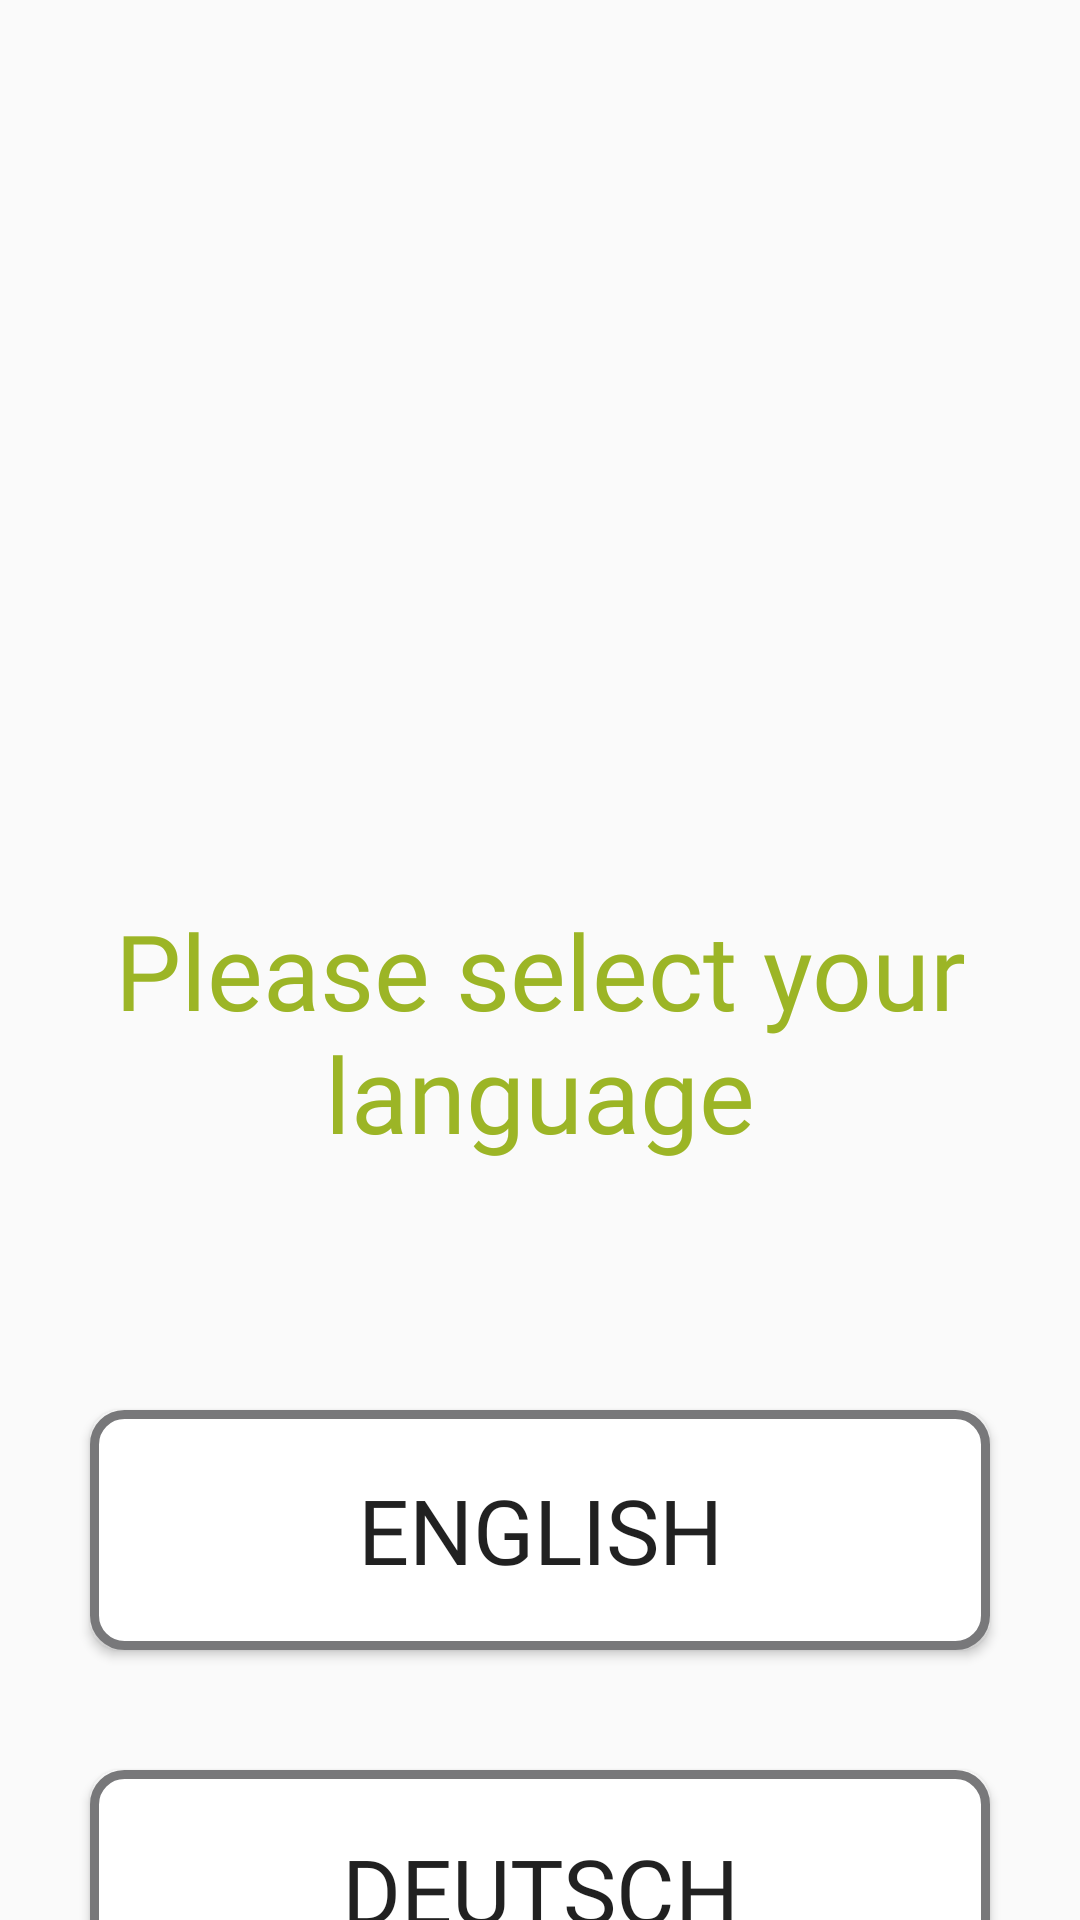

Layout XML and referenced resources for this Android screen:
<!-- AndroidManifest.xml: application theme Theme.IPROMS -->
<!-- res/layout/activity_langue.xml -->
<?xml version="1.0" encoding="utf-8"?>
<RelativeLayout xmlns:android="http://schemas.android.com/apk/res/android"
    xmlns:app="http://schemas.android.com/apk/res-auto"
    xmlns:tools="http://schemas.android.com/tools"
    android:layout_width="match_parent"
    android:layout_height="match_parent"
    tools:context=".Views.LanguageActivity">


    <TextView
        android:layout_width="wrap_content"
        android:textAlignment="center"
        android:layout_height="wrap_content"
        android:layout_marginTop="300dp"
        android:layout_centerHorizontal="true"
        android:fontFamily="@font/montserratregular"
        android:text="@string/please_select_your_language"
        android:textColor="@color/colorPrimary"
        android:textSize="35sp" />

    <LinearLayout
        android:layout_width="wrap_content"
        android:layout_height="wrap_content"
        android:orientation="vertical"
        android:layout_marginTop="450dp"
        android:layout_centerHorizontal="true">

        <Button
            android:layout_width="300dp"
            android:layout_height="80dp"
            android:id="@+id/btnEn"
            android:text="English"
            android:fontFamily="@font/montserratregular"
            android:layout_margin="20dp"
            android:textSize="30sp"
            android:background="@drawable/bg_button"/>

        <Button
            android:layout_width="300dp"
            android:layout_height="80dp"
            android:id="@+id/btnDe"
            android:text="Deutsch"
            android:textSize="30sp"
            android:fontFamily="@font/montserratregular"
            android:background="@drawable/bg_button"
            android:layout_margin="20dp"/>

    </LinearLayout>

</RelativeLayout>
<!-- resources referenced by this layout -->
<resources>
  <color name="colorPrimary">#9CB526</color>
  <!-- drawable bg_button (drawable) -->
  <?xml version="1.0" encoding="utf-8"?>
  <shape xmlns:android="http://schemas.android.com/apk/res/android">
  
      <corners
          android:radius="10dp"
          />
      <solid
          android:color="@color/white"
          />
      <padding
          android:left="50dp"
          android:top="10dp"
          android:right="50dp"
          android:bottom="10dp"
          />
  
      <stroke
          android:width="3dp"
          android:color="@color/colorAccent"/>
  
  </shape>
  <string name="please_select_your_language" translatable="false">Please select your language</string>
  <style name="Theme.IPROMS" parent="Base.Theme.IPROMS" />
  <color name="white">#FFFFFFFF</color>
  <color name="colorAccent">#78787A</color>
  <style name="Base.Theme.IPROMS" parent="Theme.AppCompat.Light.DarkActionBar">
          
          <item name="colorPrimary">@color/colorPrimary</item>
      </style>
</resources>
